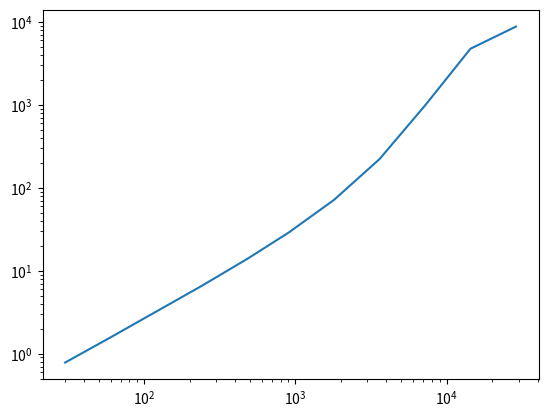

Here is the Python script that generated this plot:
__author__ = 'Patrik'
# -*- coding: utf-8 -*-
import math
import numpy as np
from matplotlib import pyplot as plt
X=[40,40]
def f(X,t):
    x=X[0]
    y=X[1]
    R=math.sqrt(x**2+y**2)
    T=24*60*60
    factor=2*math.pi/T
    Y=[x,y]
    Y[0]+=t*factor*(-y)
    Y[1]+=t*factor*x
    x=Y[0]
    y=Y[1]
    R=math.sqrt(x**2+y**2)
    return Y,R
def findError\
                (X,h):
    R=math.sqrt(X[0]**2+X[1]**2)
    R2=0
    x,y=X[0],X[1]
    Y=[x,y]
    for i in range(2*24*60*60//(h)):
        Y,R2=f(Y,h)
    error=abs(R-R2)
    return error
times=[30,60,4*60,8*60,15*60,30*60,3600,2*3600,4*3600,8*3600]
errorArr=[]
#print("X:",X)
for h in times:
    print(findError
          (X,h))
    errorArr.append(findError
                    (X,h))
#print("X:",X)
X=[0,100]
h0=1
#print("X:",X)
while findError\
            (X,h0)<10:
    #print("X:",X)
    print("error:",findError
    (X,h0),"må være sant",findError
    (X,h0)<10)
    h0+=1
print("for å få en error større enn 10 meter må tidssteget være",h0,"sekunder")
plt.loglog(times,errorArr)
plt.show()